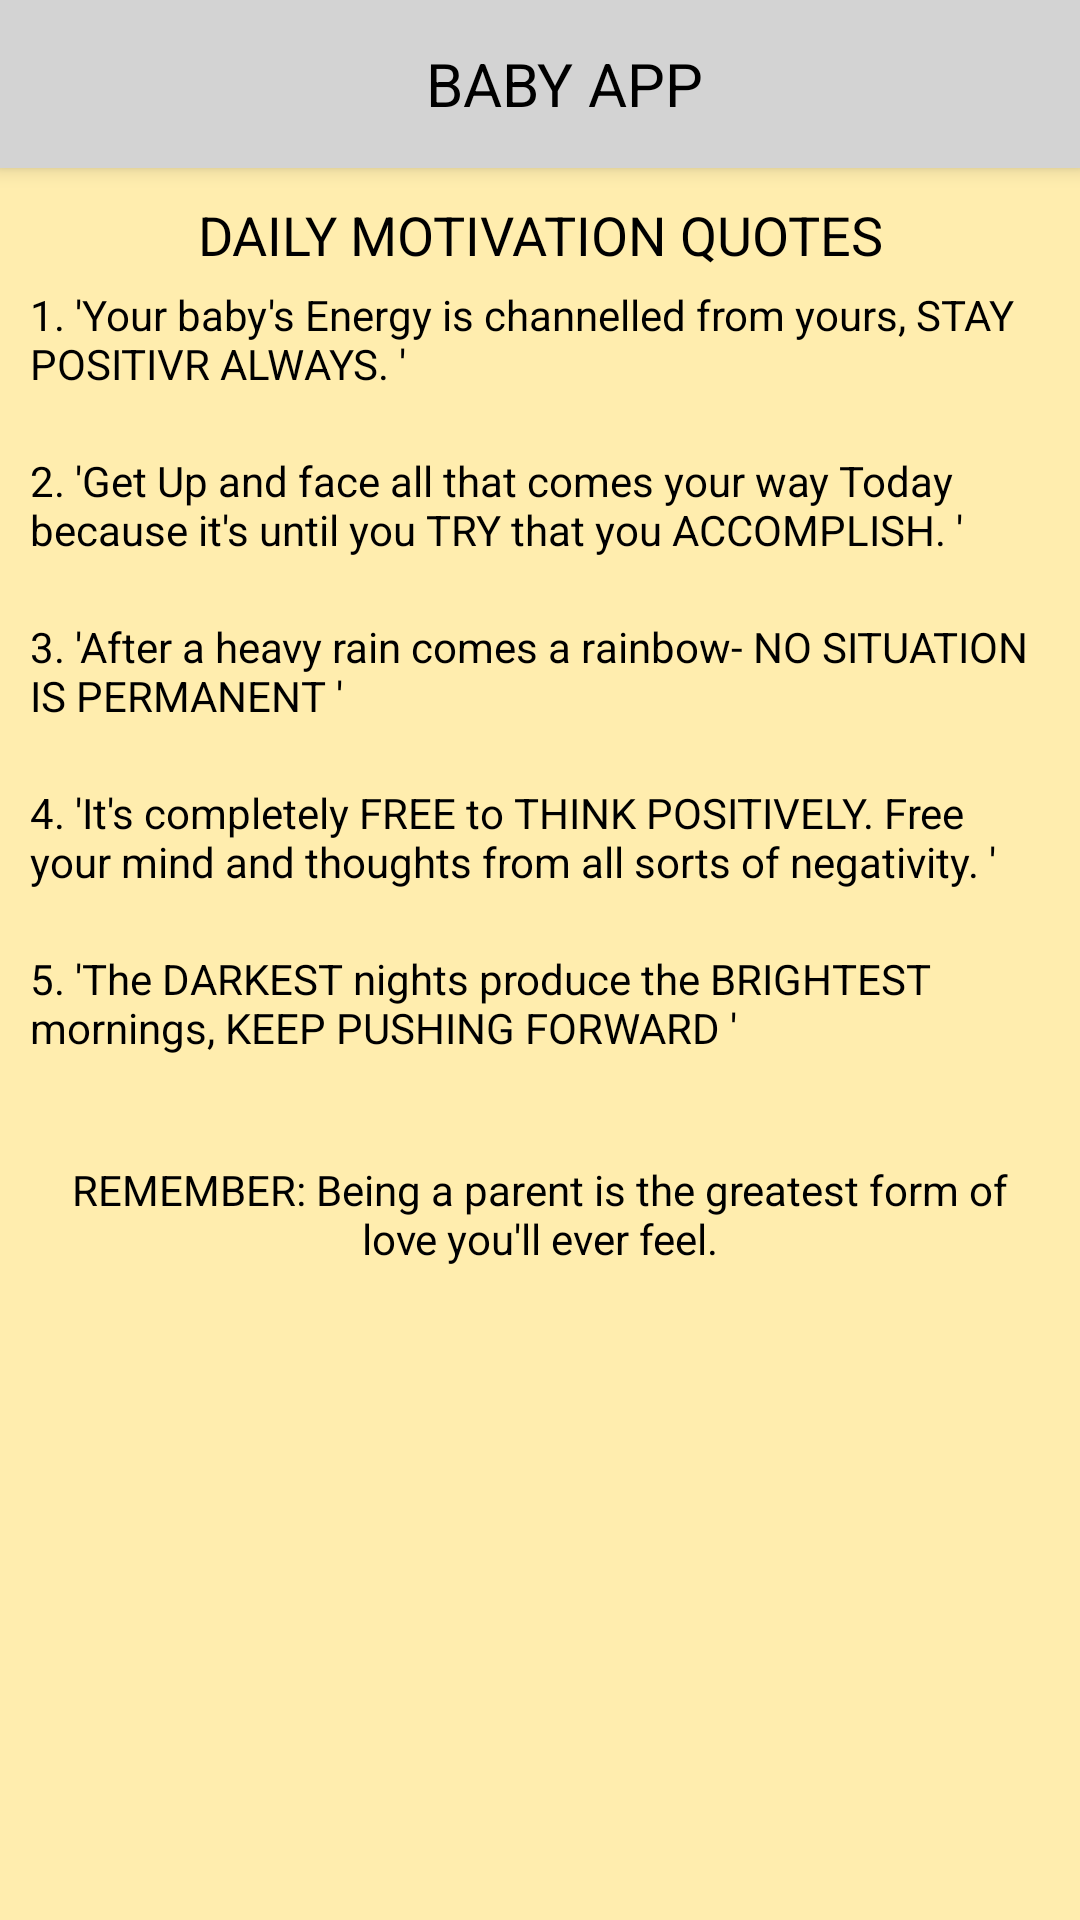

Layout XML and referenced resources for this Android screen:
<!-- AndroidManifest.xml: application theme Theme.MyBabyApp -->
<!-- res/layout/activity_motivation.xml -->
<?xml version="1.0" encoding="utf-8"?>
<LinearLayout xmlns:android="http://schemas.android.com/apk/res/android"
    xmlns:app="http://schemas.android.com/apk/res-auto"
    xmlns:tools="http://schemas.android.com/tools"
    android:layout_width="match_parent"
    android:layout_height="match_parent"
    android:orientation="vertical"
    android:background="#ffedae"
    tools:context=".Activities.MotivationActivity">

    <androidx.appcompat.widget.Toolbar
        android:id="@+id/toolbar"
        android:layout_width="match_parent"
        android:layout_height="wrap_content"
        android:background="#D3D3D3"
        android:elevation="4dp"
        android:theme="@style/ThemeOverlay.AppCompat.Dark.ActionBar"
        android:popupTheme="@style/ThemeOverlay.AppCompat.Dark">

        <TextView
            android:layout_width="match_parent"
            android:layout_height="wrap_content"
            android:text="BABY APP"
            android:textColor="#000"
            android:textAllCaps="true"
            android:textAlignment="center"
            android:textSize="20sp"/>
    </androidx.appcompat.widget.Toolbar>

    <LinearLayout
        android:layout_width="match_parent"
        android:layout_height="wrap_content"
        android:orientation="vertical"
        android:layout_margin="10dp">
        <TextView
            android:layout_width="match_parent"
            android:layout_height="wrap_content"
            android:text="DAILY MOTIVATION QUOTES"
            android:textAlignment="center"
            android:textSize="18sp"
            android:textColor="#000"/>

        <TextView
            android:layout_marginTop="5dp"
            android:layout_marginBottom="15dp"
            android:layout_width="match_parent"
            android:layout_height="wrap_content"
            android:textColor="#000"
            android:text="1. 'Your baby's Energy is channelled from yours, STAY POSITIVR ALWAYS. '"/>

        <TextView
            android:layout_marginTop="5dp"
            android:layout_marginBottom="15dp"
            android:layout_width="match_parent"
            android:layout_height="wrap_content"
            android:textColor="#000"
            android:text="2. 'Get Up and face all that comes your way Today because it's until you TRY that you ACCOMPLISH. '"/>

        <TextView
            android:layout_marginTop="5dp"
            android:layout_marginBottom="15dp"
            android:layout_width="match_parent"
            android:layout_height="wrap_content"
            android:textColor="#000"
            android:text="3. 'After a heavy rain comes a rainbow- NO SITUATION IS PERMANENT '"/>

        <TextView
            android:layout_marginTop="5dp"
            android:layout_marginBottom="15dp"
            android:layout_width="match_parent"
            android:layout_height="wrap_content"
            android:textColor="#000"
            android:text="4. 'It's completely FREE to THINK POSITIVELY. Free your mind and thoughts from all sorts of negativity. '"/>

        <TextView
            android:layout_marginTop="5dp"
            android:layout_marginBottom="15dp"
            android:layout_width="match_parent"
            android:layout_height="wrap_content"
            android:textColor="#000"
            android:text="5. 'The DARKEST nights produce the BRIGHTEST mornings, KEEP PUSHING FORWARD '"/>
    </LinearLayout>

    <LinearLayout
        android:layout_width="match_parent"
        android:layout_height="wrap_content"
        android:orientation="vertical">

        <TextView
            android:layout_width="match_parent"
            android:layout_height="wrap_content"
            android:layout_margin="10dp"
            android:text="REMEMBER: Being a parent is the greatest form of love you'll ever feel."
            android:textColor="#000"
            android:textAlignment="center"/>

    </LinearLayout>
</LinearLayout>
<!-- resources referenced by this layout -->
<resources>
  <style name="Theme.MyBabyApp" parent="Theme.MaterialComponents.DayNight.NoActionBar">
          
          <item name="colorPrimary">@color/purple_500</item>
          <item name="colorPrimaryVariant">@color/purple_700</item>
          <item name="colorOnPrimary">@color/white</item>
          
          <item name="colorSecondary">@color/teal_200</item>
          <item name="colorSecondaryVariant">@color/teal_700</item>
          <item name="colorOnSecondary">@color/black</item>
          
          <item name="android:statusBarColor" tools:targetApi="l">?attr/colorPrimaryVariant</item>
          
      </style>
  <color name="purple_500">#FA9191</color>
  <color name="purple_700">#FF3700B3</color>
  <color name="white">#FFFFFFFF</color>
  <color name="teal_200">#FF03DAC5</color>
  <color name="teal_700">#FF018786</color>
  <color name="black">#FF000000</color>
</resources>
